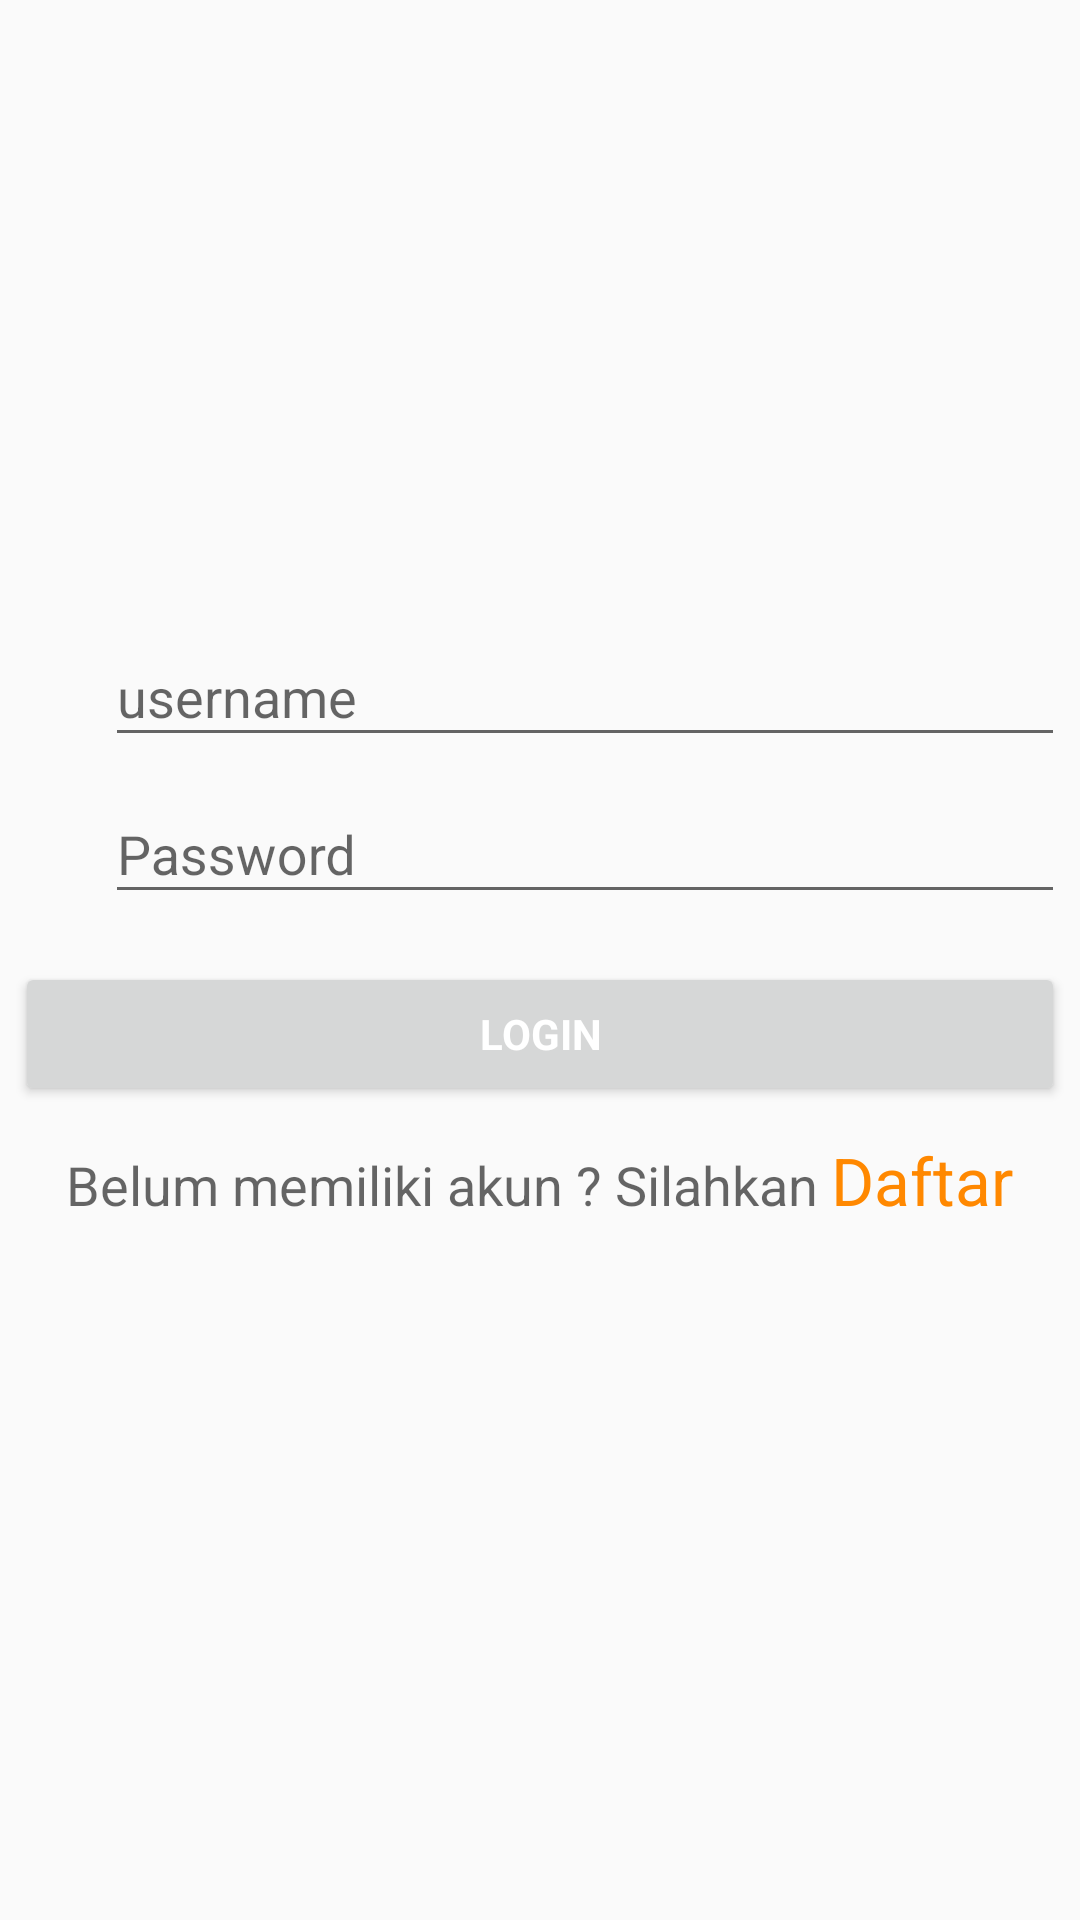

Here is an Android app screen rendered from its layout file. Give the layout XML and the strings, colors and styles it references.
<!-- AndroidManifest.xml: application theme AppTheme -->
<!-- res/layout/login_activity.xml -->
<?xml version="1.0" encoding="utf-8"?>
<LinearLayout xmlns:android="http://schemas.android.com/apk/res/android"
    xmlns:app="http://schemas.android.com/apk/res-auto"
    android:orientation="vertical"

    android:layout_width="match_parent"
    android:layout_height="match_parent">

    <include layout="@layout/login_content" />

</LinearLayout>
<!-- res/layout/login_content.xml (included above) -->
<?xml version="1.0" encoding="utf-8"?>
<RelativeLayout xmlns:android="http://schemas.android.com/apk/res/android"
    xmlns:tools="http://schemas.android.com/tools"
    android:orientation="vertical" android:layout_width="match_parent"
    android:layout_height="match_parent"
    tools:showIn="@layout/login_activity"
    tools:context=".Login">

    <ProgressBar android:id="@+id/login_progress" style="?android:attr/progressBarStyleLarge"
        android:layout_width="wrap_content" android:layout_height="wrap_content"
        android:layout_marginBottom="8dp" android:visibility="gone" />

    <ImageView
        android:layout_width="200dp"
        android:layout_height="200dp"
        android:layout_gravity="center"
        android:src="@mipmap/ic_launcher"
        android:id="@+id/imageView"
        android:layout_below="@+id/login_progress"
        android:layout_centerHorizontal="true" />

    <LinearLayout
        android:layout_marginLeft="@dimen/formleftmargin"
        android:layout_marginRight="@dimen/formrightmargin"
        android:id="@+id/li1"
        android:layout_below="@id/imageView"
        android:layout_width="match_parent"
        android:orientation="horizontal"
        android:layout_height="wrap_content">
        <ImageView
            android:layout_width="30dp"
            android:layout_height="30dp"
            android:layout_gravity="center"
            android:src="@mipmap/ic_launcher"
            android:id="@+id/imageView2" />

        <android.support.design.widget.TextInputLayout android:layout_width="match_parent"
            android:layout_height="wrap_content">

            <EditText android:id="@+id/username" android:layout_width="match_parent"
                android:layout_height="wrap_content" android:hint="username"
                android:inputType="textEmailAddress" android:maxLines="1"
                android:singleLine="true" />
        </android.support.design.widget.TextInputLayout>
    </LinearLayout>

    <LinearLayout
        android:layout_marginLeft="@dimen/formleftmargin"
        android:layout_marginRight="@dimen/formrightmargin"
        android:id="@+id/li2"
        android:layout_below="@id/li1"
        android:layout_width="match_parent"
        android:orientation="horizontal"
        android:layout_height="wrap_content">
        <ImageView
            android:layout_width="30dp"
            android:layout_height="30dp"
            android:layout_gravity="center"
            android:src="@mipmap/ic_launcher"
            android:id="@+id/imageView5" />
        <android.support.design.widget.TextInputLayout android:layout_width="match_parent"
            android:layout_height="wrap_content">

            <EditText android:id="@+id/password" android:layout_width="match_parent"
                android:layout_height="wrap_content" android:hint="Password"
                android:imeActionId="@+id/login"
                android:imeActionLabel="Password"
                android:imeOptions="actionUnspecified" android:inputType="textPassword"
                android:maxLines="1" android:singleLine="true" />
        </android.support.design.widget.TextInputLayout>
    </LinearLayout>



    <Button android:id="@+id/login_button" style="?android:textAppearanceSmall"
        android:layout_width="match_parent" android:layout_height="wrap_content"
        android:layout_marginTop="16dp" android:text="Login"
        android:textColor="#ffffff"
        android:textStyle="bold"
        android:layout_marginLeft="@dimen/formleftmargin"
        android:layout_marginRight="@dimen/formrightmargin"
        android:layout_below="@+id/li2"
        android:layout_toEndOf="@+id/login_progress" />

    <LinearLayout
        android:layout_below="@id/login_button"
        android:layout_width="match_parent"
        android:orientation="horizontal"
        android:gravity="center_horizontal"
        android:layout_height="wrap_content"
        android:layout_marginTop="10dp">
        <TextView
            android:layout_width="wrap_content"
            android:layout_height="wrap_content"
            android:textAppearance="?android:attr/textAppearanceMedium"
            android:text="Belum memiliki akun ? Silahkan " />

        <TextView
            android:layout_width="wrap_content"
            android:layout_height="wrap_content"
            android:textAppearance="?android:attr/textAppearanceLarge"
            android:text="Daftar"
            android:id="@+id/fab"
            android:textColor="@android:color/holo_orange_dark" />
    </LinearLayout>
</RelativeLayout>
<!-- resources referenced by this layout -->
<resources>
  <dimen name="formleftmargin">5dp</dimen>
  <dimen name="formrightmargin">5dp</dimen>
  <style name="AppTheme" parent="Theme.AppCompat.Light.DarkActionBar">
          
          <item name="colorPrimary">@color/colorPrimary</item>
          <item name="colorPrimaryDark">@color/colorPrimaryDark</item>
          <item name="colorAccent">@color/colorAccent</item>
      </style>
  <!-- not gathered from this repository: default colours our renderer supplied (Android Studio template values) -->
  <color name="colorPrimary">#FF6200EE</color>
  <color name="colorPrimaryDark">#FF3700B3</color>
  <color name="colorAccent">#FF03DAC5</color>
</resources>
